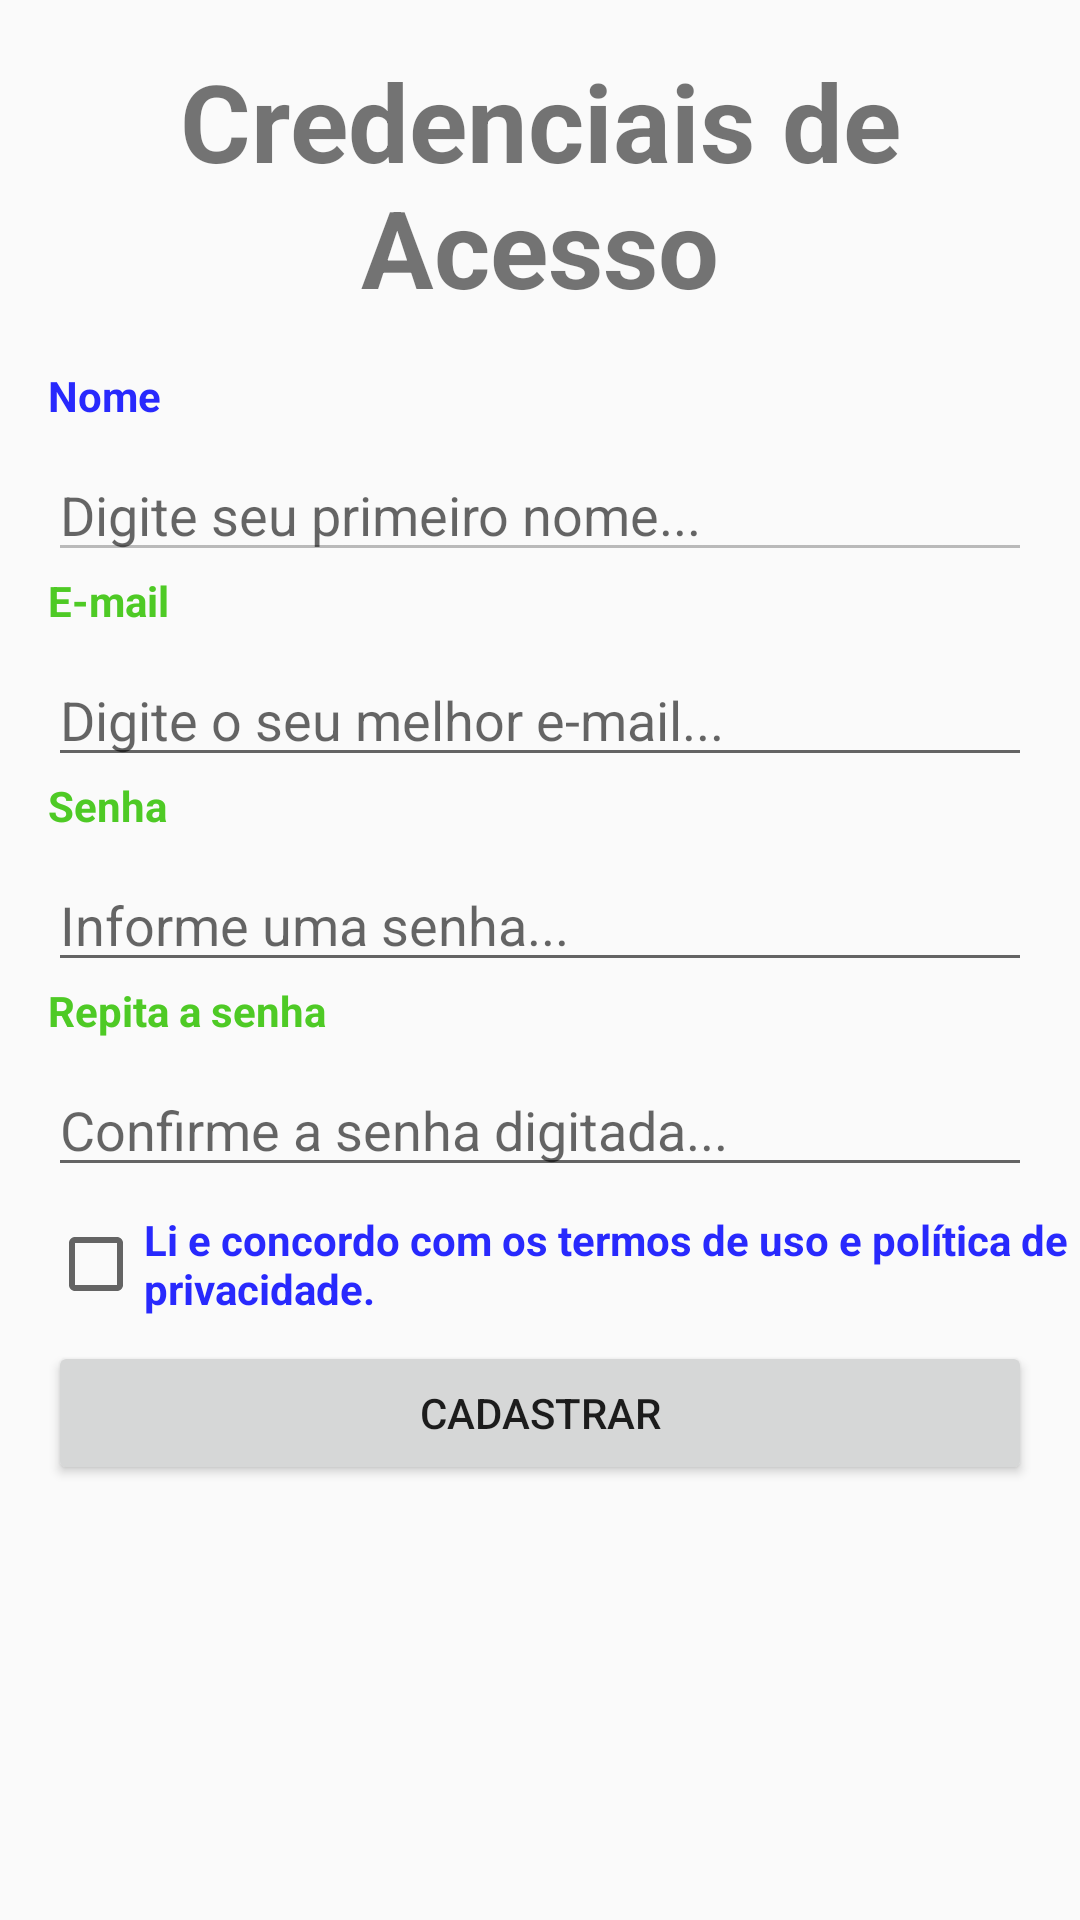

The Android layout XML behind this screen, and the referenced resources:
<!-- AndroidManifest.xml: application theme Theme.AppClienteVipSqlLite -->
<!-- res/layout/activity_cadastro_usuario.xml -->
<?xml version="1.0" encoding="utf-8"?>
<androidx.appcompat.widget.LinearLayoutCompat xmlns:android="http://schemas.android.com/apk/res/android"
    xmlns:app="http://schemas.android.com/apk/res-auto"
    xmlns:tools="http://schemas.android.com/tools"
    android:layout_width="match_parent"
    android:layout_height="match_parent"
    android:orientation="vertical"
    tools:context=".view.CredencialDeAcessoActivity">

    <TextView
        android:id="@+id/txtCadastro"
        android:layout_width="match_parent"
        android:layout_height="wrap_content"
        android:layout_margin="16dp"
        android:gravity="center_horizontal"
        android:text="@string/txtFinalizacaoCadastro"
        android:textSize="36dp"
        android:textStyle="bold" />

    <TextView
        android:id="@+id/txtNome"
        android:layout_width="wrap_content"
        android:layout_height="wrap_content"
        android:layout_marginLeft="16dp"
        android:text="@string/txtNome"
        android:textColor="@color/colorAzul"
        android:textStyle="bold" />

    <EditText
        android:id="@+id/editNome"
        android:layout_width="match_parent"
        android:layout_height="wrap_content"
        android:layout_marginLeft="16dp"
        android:layout_marginTop="8dp"
        android:layout_marginRight="16dp"
        android:ems="10"
        android:enabled="false"
        android:hint="@string/txtHintNome"
        android:inputType="text"
        android:textColor="@color/colorAzul" />

    <TextView
        android:id="@+id/txtEmail"
        android:layout_width="wrap_content"
        android:layout_height="wrap_content"
        android:layout_marginLeft="16dp"
        android:text="@string/txtEmail"
        android:textColor="@color/colorVerde"
        android:textStyle="bold" />

    <EditText
        android:id="@+id/editEmail"
        android:layout_width="match_parent"
        android:layout_height="wrap_content"
        android:layout_marginLeft="16dp"
        android:layout_marginTop="8dp"
        android:layout_marginRight="16dp"
        android:ems="10"
        android:hint="@string/txtHintEmail"
        android:inputType="textEmailAddress" />

    <TextView
        android:id="@+id/txtSenhaA"
        android:layout_width="wrap_content"
        android:layout_height="wrap_content"
        android:layout_marginLeft="16dp"
        android:text="@string/txtSenhaA"
        android:textColor="@color/colorVerde"
        android:textStyle="bold" />

    <EditText
        android:id="@+id/editSenhaA"
        android:layout_width="match_parent"
        android:layout_height="wrap_content"
        android:layout_marginLeft="16dp"
        android:layout_marginTop="8dp"
        android:layout_marginRight="16dp"
        android:ems="10"
        android:hint="@string/txtHintSenhaA"
        android:inputType="numberPassword" />

    <TextView
        android:id="@+id/txtSenhaB"
        android:layout_width="wrap_content"
        android:layout_height="wrap_content"
        android:layout_marginLeft="16dp"
        android:text="@string/txtSenhaB"
        android:textColor="@color/colorVerde"
        android:textStyle="bold" />

    <EditText
        android:id="@+id/editSenhaB"
        android:layout_width="match_parent"
        android:layout_height="wrap_content"
        android:layout_marginLeft="16dp"
        android:layout_marginTop="8dp"
        android:layout_marginRight="16dp"
        android:ems="10"
        android:hint="@string/txtHintSenhaB"
        android:inputType="numberPassword" />

    <CheckBox
        android:id="@+id/ckTermo"
        android:layout_width="wrap_content"
        android:layout_height="wrap_content"
        android:layout_marginLeft="16dp"
        android:layout_marginTop="8dp"
        android:onClick="validarTermo"
        android:text="@string/txtTermo"
        android:textColor="@color/colorAzul"
        android:textStyle="bold" />

    <Button
        android:id="@+id/btnCadastro"
        android:layout_width="match_parent"
        android:layout_height="wrap_content"
        android:layout_marginStart="16dp"
        android:layout_marginLeft="16dp"
        android:layout_marginTop="8dp"
        android:layout_marginEnd="16dp"
        android:text="@string/btnCadastro" />
</androidx.appcompat.widget.LinearLayoutCompat>
<!-- resources referenced by this layout -->
<resources>
  <color name="colorAzul">#2829FD</color>
  <color name="colorVerde">#4ECA25</color>
  <string name="btnCadastro">CADASTRAR</string>
  <string name="txtEmail">E-mail</string>
  <string name="txtFinalizacaoCadastro">Credenciais de Acesso</string>
  <string name="txtHintEmail">Digite o seu melhor e-mail...</string>
  <string name="txtHintNome">Digite seu primeiro nome...</string>
  <string name="txtHintSenhaA">Informe uma senha...</string>
  <string name="txtHintSenhaB">Confirme a senha digitada...</string>
  <string name="txtNome">Nome</string>
  <string name="txtSenhaA">Senha</string>
  <string name="txtSenhaB">Repita a senha</string>
  <string name="txtTermo">Li e concordo com os termos de uso e política de privacidade.</string>
  <style name="Theme.AppClienteVipSqlLite" parent="Base.Theme.AppClienteVipSqlLite" />
  <style name="Base.Theme.AppClienteVipSqlLite" parent="Theme.AppCompat.Light.DarkActionBar">
          
          
      </style>
</resources>
